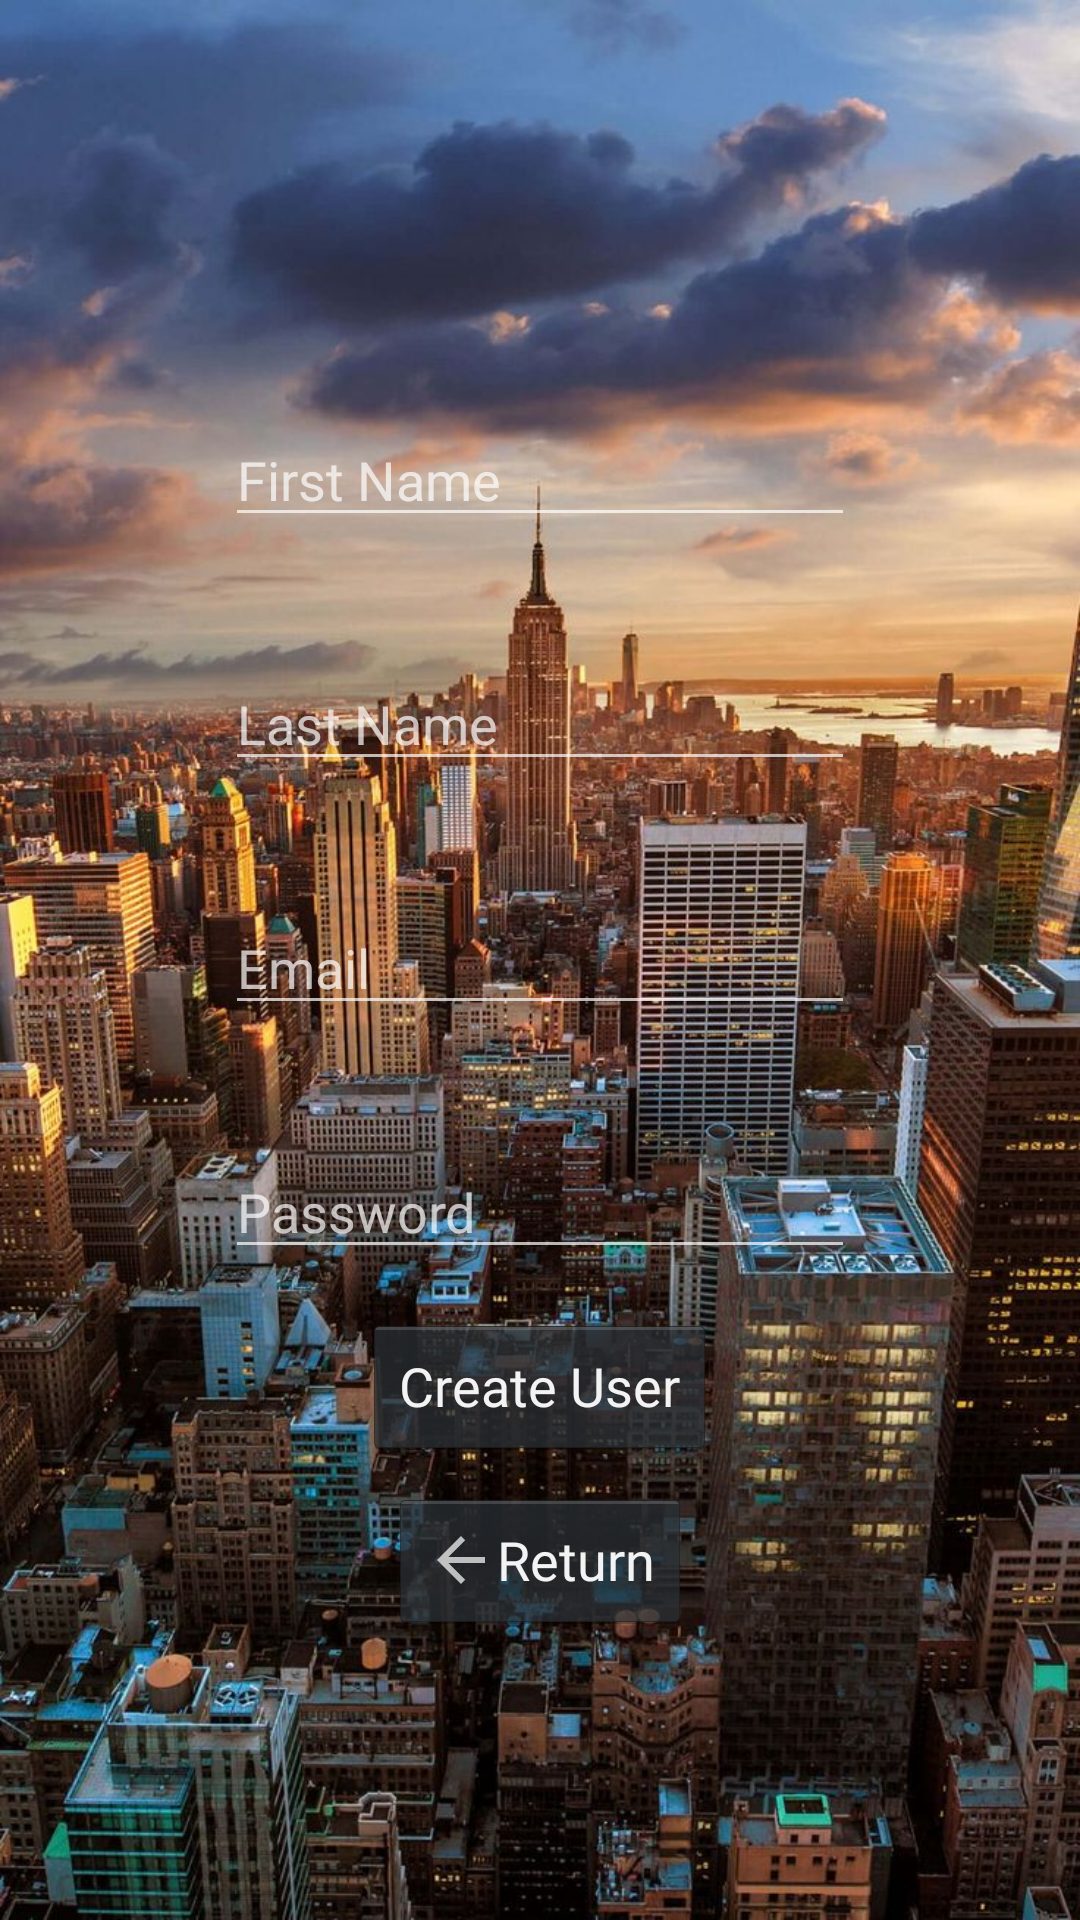

Write the Android layout XML for this screen, with the resource values it uses.
<!-- AndroidManifest.xml: application theme AppTheme.TranslucentDecor -->
<!-- res/layout/activity_newuser.xml -->
<?xml version="1.0" encoding="utf-8"?>
<RelativeLayout xmlns:android="http://schemas.android.com/apk/res/android"
    xmlns:tools="http://schemas.android.com/tools"
    android:layout_width="match_parent"
    android:layout_height="match_parent"
    android:background="@drawable/home_image">

    <RelativeLayout
        android:id="@+id/layout_loginWrapper"
        android:layout_width="300dp"
        android:layout_height="500dp"
        android:layout_centerHorizontal="true"
        android:layout_centerVertical="true"
        android:background="@color/cast_intro_overlay_background_color"
        android:gravity="center">

        <EditText
            android:id="@+id/txt_NewUserFirstName"
            android:layout_width="wrap_content"
            android:layout_height="wrap_content"
            android:layout_alignParentTop="true"
            android:layout_centerHorizontal="true"
            android:layout_marginTop="42dp"
            android:ems="10"
            android:fontFamily="@font/ubuntu"
            android:hint="@string/first_name"
            android:inputType="textPersonName" />

        <EditText
            android:id="@+id/txt_NewUserLastName"
            android:layout_width="wrap_content"
            android:layout_height="wrap_content"
            android:layout_alignStart="@+id/txt_NewUserFirstName"
            android:layout_below="@+id/txt_NewUserFirstName"
            android:layout_marginTop="40dp"
            android:ems="10"
            android:fontFamily="@font/ubuntu"
            android:hint="@string/last_name"
            android:inputType="textPersonName" />

        <EditText
            android:id="@+id/txt_NewUserEmail"
            android:layout_width="wrap_content"
            android:layout_height="wrap_content"
            android:layout_alignStart="@+id/txt_NewUserLastName"
            android:layout_below="@+id/txt_NewUserLastName"
            android:layout_marginTop="40dp"
            android:ems="10"
            android:fontFamily="@font/ubuntu"
            android:hint="@string/prompt_email"
            android:inputType="textEmailAddress" />

        <EditText
            android:id="@+id/txt_NewUserPassword"
            android:layout_width="wrap_content"
            android:layout_height="wrap_content"
            android:layout_alignStart="@+id/txt_NewUserEmail"
            android:layout_below="@+id/txt_NewUserEmail"
            android:layout_marginTop="40dp"
            android:ems="10"
            android:fontFamily="@font/ubuntu"
            android:hint="@string/password"
            android:inputType="textPassword" />

        <Button
            android:id="@+id/btn_createUser"
            style="@android:style/Widget.Holo.Button"
            android:layout_width="wrap_content"
            android:layout_height="wrap_content"
            android:layout_below="@+id/txt_NewUserPassword"
            android:layout_centerHorizontal="true"
            android:layout_marginTop="15dp"
            android:fontFamily="@font/ubuntu"
            android:onClick="createUser"
            android:text="@string/create_user" />

        <Button
            android:id="@+id/btn_returnHome"
            style="@android:style/Widget.Holo.Button"
            android:layout_width="wrap_content"
            android:layout_height="wrap_content"
            android:layout_below="@+id/btn_createUser"
            android:layout_centerHorizontal="true"
            android:layout_marginTop="10dp"
            android:fontFamily="@font/ubuntu"
            android:onClick="back"
            android:drawableLeft="?attr/homeAsUpIndicator"
            android:text="@string/return_home" />
    </RelativeLayout>

</RelativeLayout>
<!-- resources referenced by this layout -->
<resources>
  <!-- drawable home_image (drawable) -->
  <bitmap xmlns:android="http://schemas.android.com/apk/res/android"
      android:src="@drawable/new_york"
      android:tileMode="disabled" android:gravity="fill" >
  </bitmap>
  <string name="create_user">Create User</string>
  <string name="first_name">First Name</string>
  <string name="last_name">Last Name</string>
  <string name="password">Password</string>
  <string name="prompt_email">Email</string>
  <string name="return_home">Return</string>
  <style name="AppTheme.TranslucentDecor" parent="Theme.AppCompat.NoActionBar">
          <item name="android:windowTranslucentStatus">true</item>
          <item name="android:windowTranslucentNavigation">true</item>
          <item name="android:fitsSystemWindows">false</item>
      </style>
  <!-- drawable new_york: jpg bitmap (drawable, 207351 bytes) -->
</resources>
